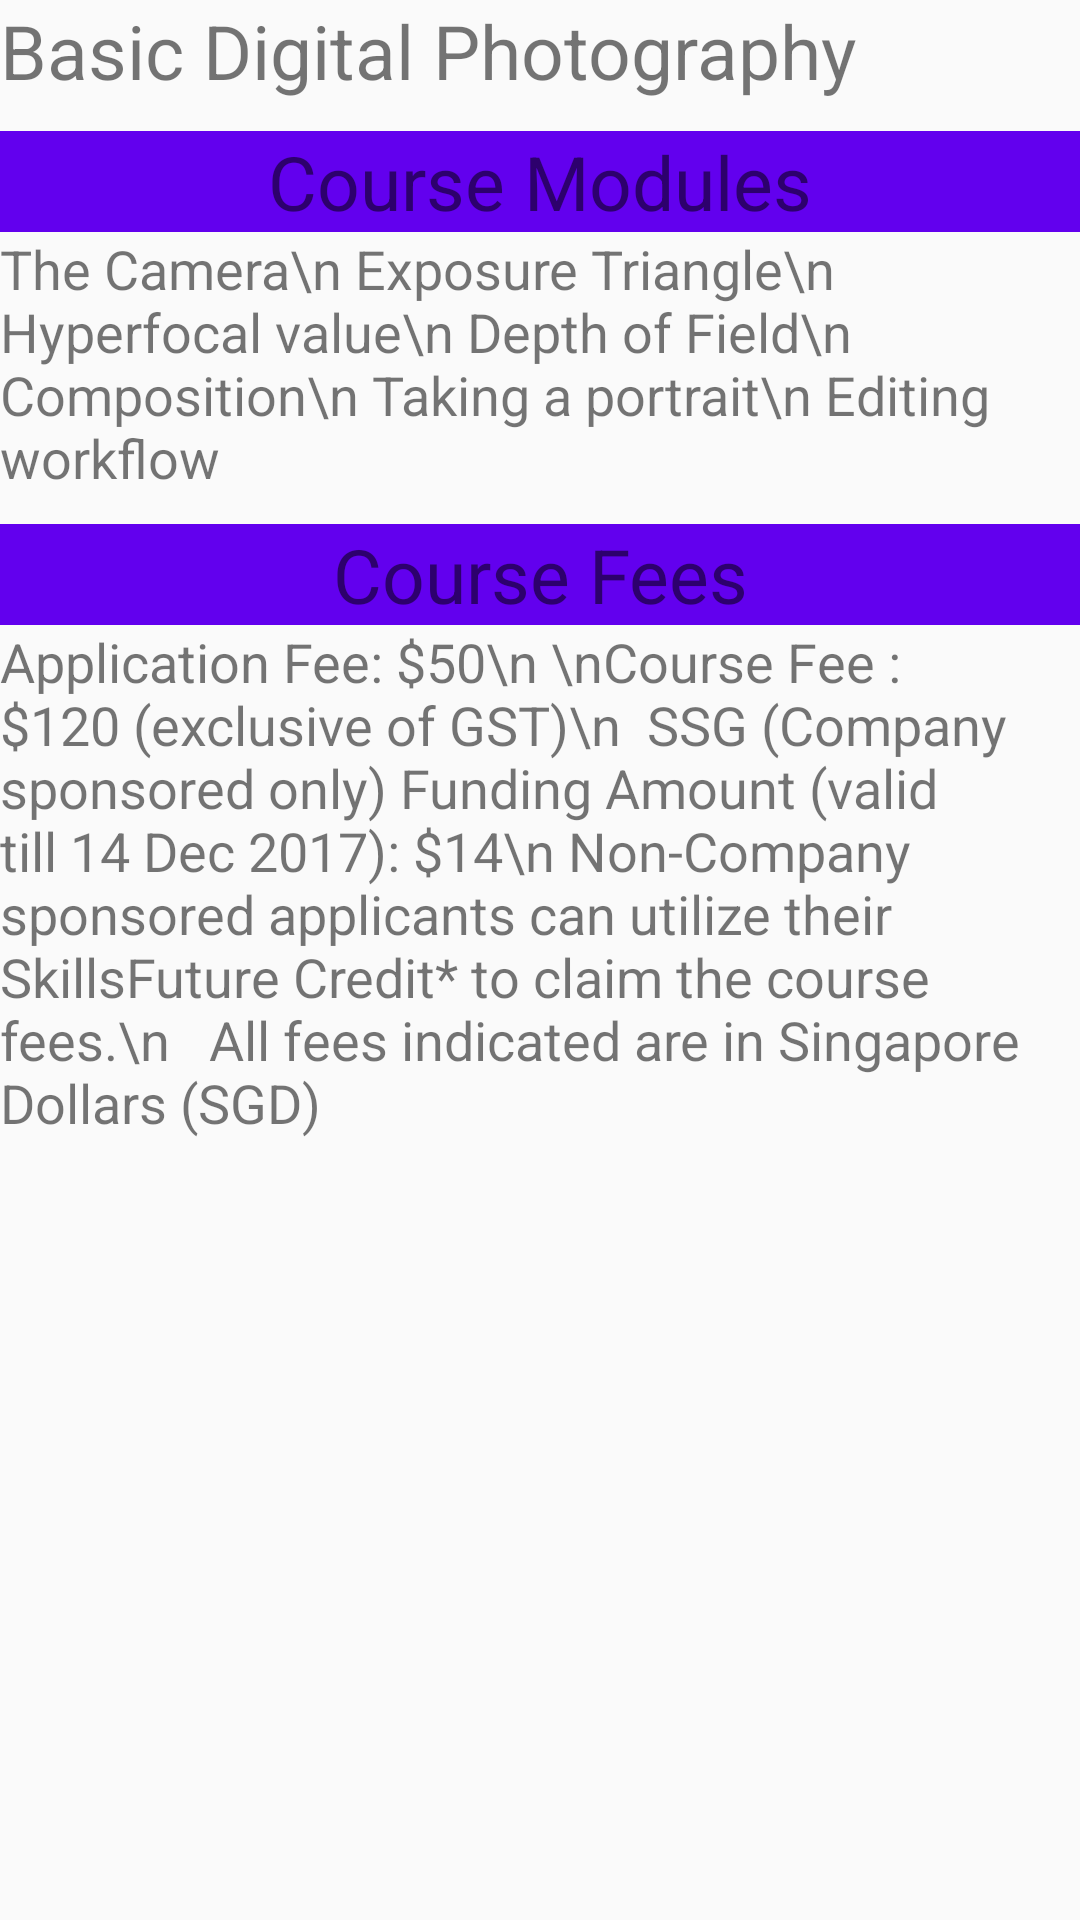

Android layout source for this screen:
<!-- AndroidManifest.xml: application theme AppTheme -->
<!-- res/layout/fragment_photo.xml -->
<FrameLayout xmlns:android="http://schemas.android.com/apk/res/android"
    xmlns:tools="http://schemas.android.com/tools"
    android:layout_width="match_parent"
    android:layout_height="match_parent"
    tools:context="com.example.lenovo.assign_4.Photo">

    
    <ScrollView
        android:layout_width="match_parent"
        android:layout_height="match_parent"
        android:scrollbars="vertical"
        >
        <LinearLayout
            android:layout_width="match_parent"
            android:layout_height="match_parent"
            android:orientation="vertical"
            >

            <TextView
                android:layout_width="match_parent"
                android:layout_height="wrap_content"
                android:text="Basic Digital Photography"
                android:textSize="25sp"

                />
            <TextView
                android:layout_width="match_parent"
                android:layout_height="wrap_content"
                android:text="Course Modules"
                android:textSize="25sp"
                android:background="@color/colorPrimary"
                android:gravity="center_horizontal"
                android:layout_marginTop="10dp"

                />

            <TextView
                android:layout_width="wrap_content"
                android:layout_height="wrap_content"
                android:text="The Camera\n
Exposure Triangle\n
Hyperfocal value\n
Depth of Field\n
Composition\n
Taking a portrait\n
Editing workflow"
                android:textSize="18sp"
                />

            <TextView
                android:layout_width="match_parent"
                android:layout_height="wrap_content"
                android:text="Course Fees"
                android:textSize="25sp"
                android:background="@color/colorPrimary"
                android:gravity="center_horizontal"
                android:layout_marginTop="10dp"

                />
            <TextView
                android:layout_width="wrap_content"
                android:layout_height="wrap_content"
                android:textSize="18sp"
                android:text="Application Fee: $50\n
\nCourse Fee :$120 (exclusive of GST)\n

SSG (Company sponsored only) Funding Amount (valid till 14 Dec 2017): $14\n
Non-Company sponsored applicants can utilize their SkillsFuture Credit* to claim the course fees.\n


All fees indicated are in Singapore Dollars (SGD)"
                />
        </LinearLayout>
    </ScrollView>

</FrameLayout>
<!-- resources referenced by this layout -->
<resources>
  <style name="AppTheme" parent="Theme.AppCompat.Light.DarkActionBar">
          
          <item name="colorPrimary">@color/colorPrimary</item>
          <item name="colorPrimaryDark">@color/colorPrimaryDark</item>
          <item name="colorAccent">@color/colorAccent</item>
      </style>
  <!-- not gathered from this repository: default colours our renderer supplied (Android Studio template values) -->
  <color name="colorPrimary">#FF6200EE</color>
  <color name="colorPrimaryDark">#FF3700B3</color>
  <color name="colorAccent">#FF03DAC5</color>
</resources>
